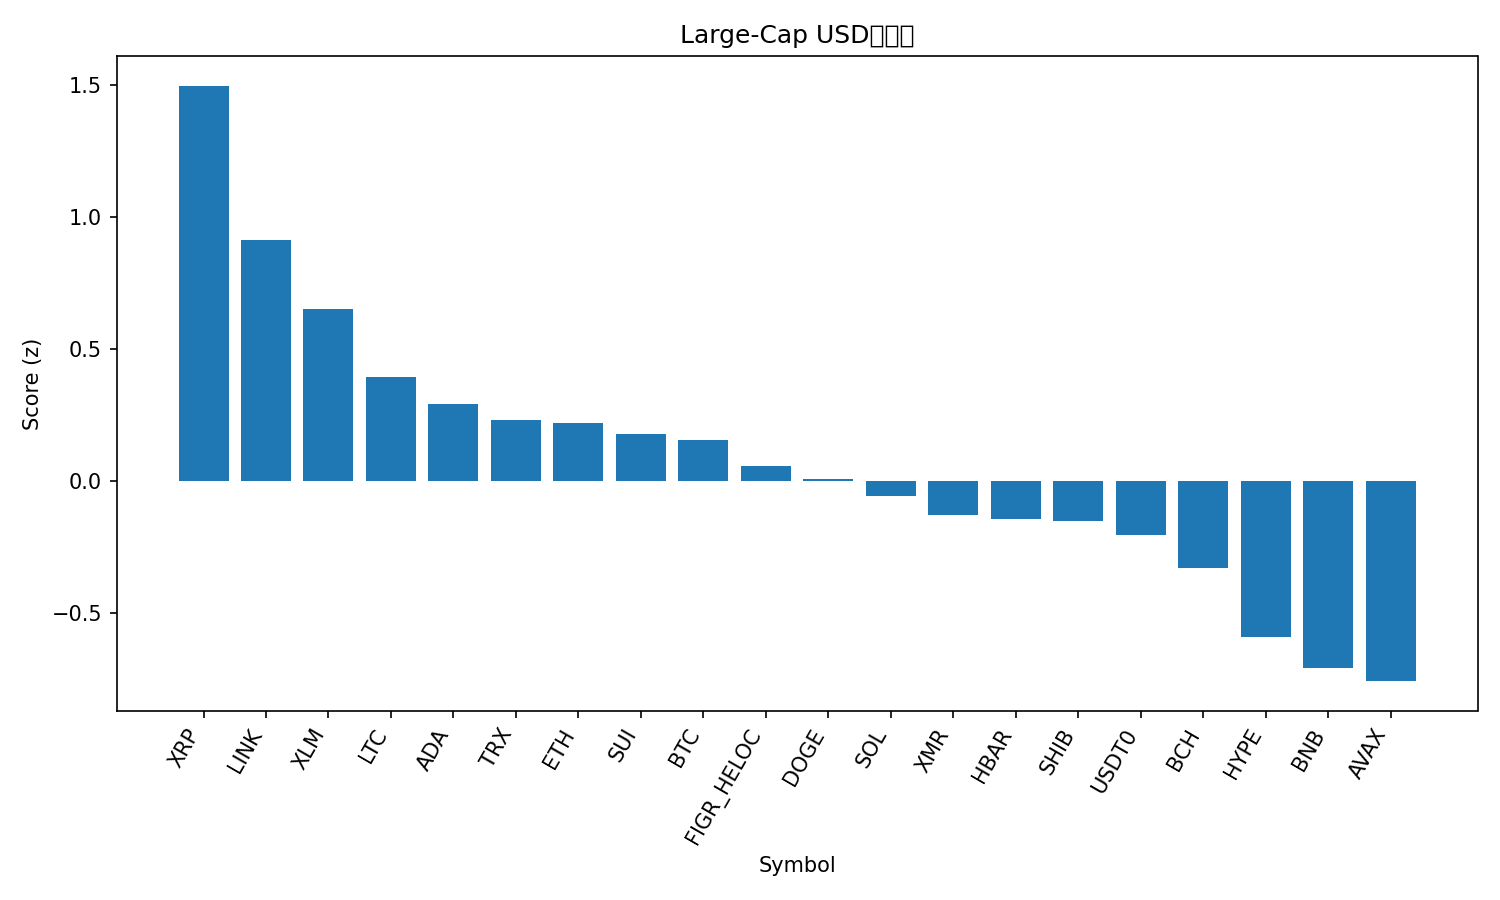

The file beside this chart, header and first rows:
rank, name, symbol, price, pct_1h, pct_24h, pct_7d, pct_1h_vs_btc, pct_24h_vs_btc, pct_7d_vs_btc, market_cap_rank, market_cap, volume_usd, score
1, XRP, XRP, 2.48, 0.8698, 3.415, -5.125, 0.7606, 1.729, -1.402, 5, 148713087215, 3717663603, 1.496
2, Chainlink, LINK, 18.8, -0.02431, 7.47, -4.826, -0.1336, 5.784, -1.103, 15, 13110403693, 1306805166, 0.9111
3, Stellar, XLM, 0.3258, 0.5171, 2.092, -6.694, 0.4079, 0.4058, -2.971, 19, 10415089438, 160390033, 0.6495
4, Litecoin, LTC, 94.84, 0.4596, 0.6536, -4.625, 0.3504, -1.032, -0.9023, 31, 7242672198, 479496769, 0.3935
5, Cardano, ADA, 0.6637, 0.4795, 0.77, -8.085, 0.3703, -0.916, -4.362, 11, 24230999062, 987577936, 0.2901
6, TRON, TRX, 0.3222, 0.2382, 0.5058, -0.3092, 0.1289, -1.18, 3.414, 9, 30495918852, 625141620, 0.2295
7, Ethereum, ETH, 3976, 0.4488, -0.1881, -5.782, 0.3395, -1.874, -2.059, 2, 479854976983, 36094197653, 0.219
8, Sui, SUI, 2.58, 0.7087, -1.077, -10.64, 0.5994, -2.763, -6.917, 22, 9350280617, 892584866, 0.1795
9, Bitcoin, BTC, 110770, 0.1093, 1.686, -3.723, 0.0, 0.0, 0.0, 1, 2209557305822, 61329722830, 0.1535
10, Figure Heloc, FIGR_HELOC, 0.9972, -0.2152, 2.641, 2.23, -0.3245, 0.9553, 5.953, 16, 13093733222, 18070185, 0.05594
11, Dogecoin, DOGE, 0.1984, 0.2496, 0.8005, -6.884, 0.1403, -0.8855, -3.161, 10, 30033305482, 2069173689, 0.007713
12, Solana, SOL, 188.2, 0.393, -0.4895, -7.994, 0.2837, -2.175, -4.271, 6, 102832635625, 6069233433, -0.05727
13, Monero, XMR, 313.7, 0.171, -0.7437, -0.9664, 0.06172, -2.43, 2.757, 34, 5788327031, 158387287, -0.1301
14, Hedera, HBAR, 0.176, -0.02094, 2.306, -7.336, -0.1302, 0.6203, -3.613, 30, 7462877400, 196517803, -0.1443
15, Shiba Inu, SHIB, 1.014e-05, 0.2872, 0.05412, -8.557, 0.178, -1.632, -4.834, 33, 5969666119, 149468547, -0.1511
16, USDT0, USDT0, 1.0, 0.002071, 0.009658, -0.07864, -0.1072, -1.676, 3.644, 28, 7681724103, 300122767, -0.2045
17, Bitcoin Cash, BCH, 482.6, 0.03922, 1.847, -11.62, -0.07005, 0.1606, -7.896, 21, 9624171657, 277434109, -0.3308
18, Hyperliquid, HYPE, 37.8, 0.03301, -0.7986, -6.383, -0.07627, -2.485, -2.66, 20, 10239749176, 423805119, -0.5892
19, BNB, BNB, 1097, 0.3134, -1.725, -14.64, 0.2041, -3.411, -10.92, 4, 152886412186, 3067571348, -0.7062
20, Avalanche, AVAX, 20.43, 0.2039, -1.631, -12.41, 0.09458, -3.317, -8.691, 24, 8711522350, 574135008, -0.7568
21, Mantle, MNT, 1.78, -0.1105, -3.097, -14.22, -0.2198, -4.783, -10.49, 35, 5781675294, 293969348, -1.577
